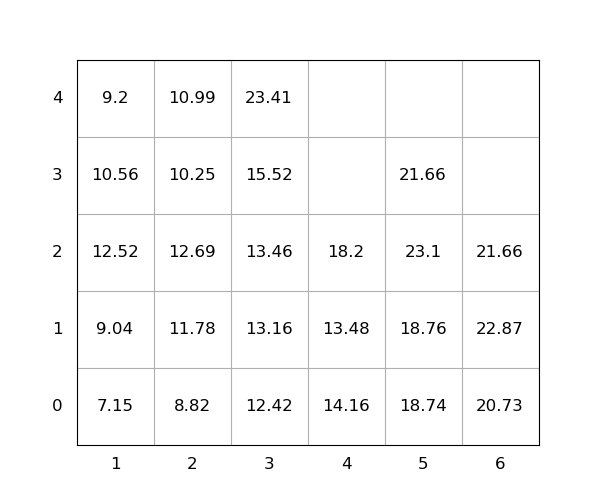

Data behind this chart, as committed beside it:
idx, loc_x, loc_y, loc_z, weight, seq, emerg, reloc, size(ft)
1, 3, 0, 0, 12.42, 1, 0, 0, 20
2, 3, 0, 1, 13.16, 2, 0, 0, 20
3, 3, 0, 2, 13.46, 3, 0, 0, 20
4, 3, 0, 3, 15.52, 4, 0, 0, 20
5, 6, 0, 0, 20.73, 5, 0, 1.0, 20
6, 2, 0, 0, 8.82, 6, 0, 0, 20
7, 3, 0, 4, 23.41, 7, 0, 0, 20
8, 5, 0, 0, 18.74, 8, 0, 1.0, 20
9, 5, 0, 1, 18.76, 9, 0, 1.0, 20
10, 2, 0, 1, 11.78, 10, 0, 1.0, 20
11, 6, 0, 1, 22.87, 11, 0, 1.0, 20
12, 1, 0, 0, 7.15, 12, 0, 0, 20
13, 2, 0, 2, 12.69, 13, 0, 1.0, 20
14, 5, 0, 2, 23.1, 14, 0, 1.0, 20
15, 6, 0, 2, 21.66, 15, 0, 1.0, 20
16, 2, 0, 3, 10.25, 16, 0, 1.0, 20
17, 5, 0, 3, 21.66, 17, 0, 1.0, 20
18, 4, 0, 0, 14.16, 18, 0, 1.0, 20
19, 2, 0, 4, 10.99, 19, 0, 1.0, 20
20, 1, 0, 1, 9.04, 20, 0, 0, 20
21, 1, 0, 2, 12.52, 21, 0, 1.0, 20
22, 1, 0, 3, 10.56, 22, 0, 1.0, 20
23, 4, 0, 1, 13.48, 23, 0, 1.0, 20
24, 1, 0, 4, 9.2, 24, 0, 1.0, 20
25, 4, 0, 2, 18.2, 25, 0, 1.0, 20
